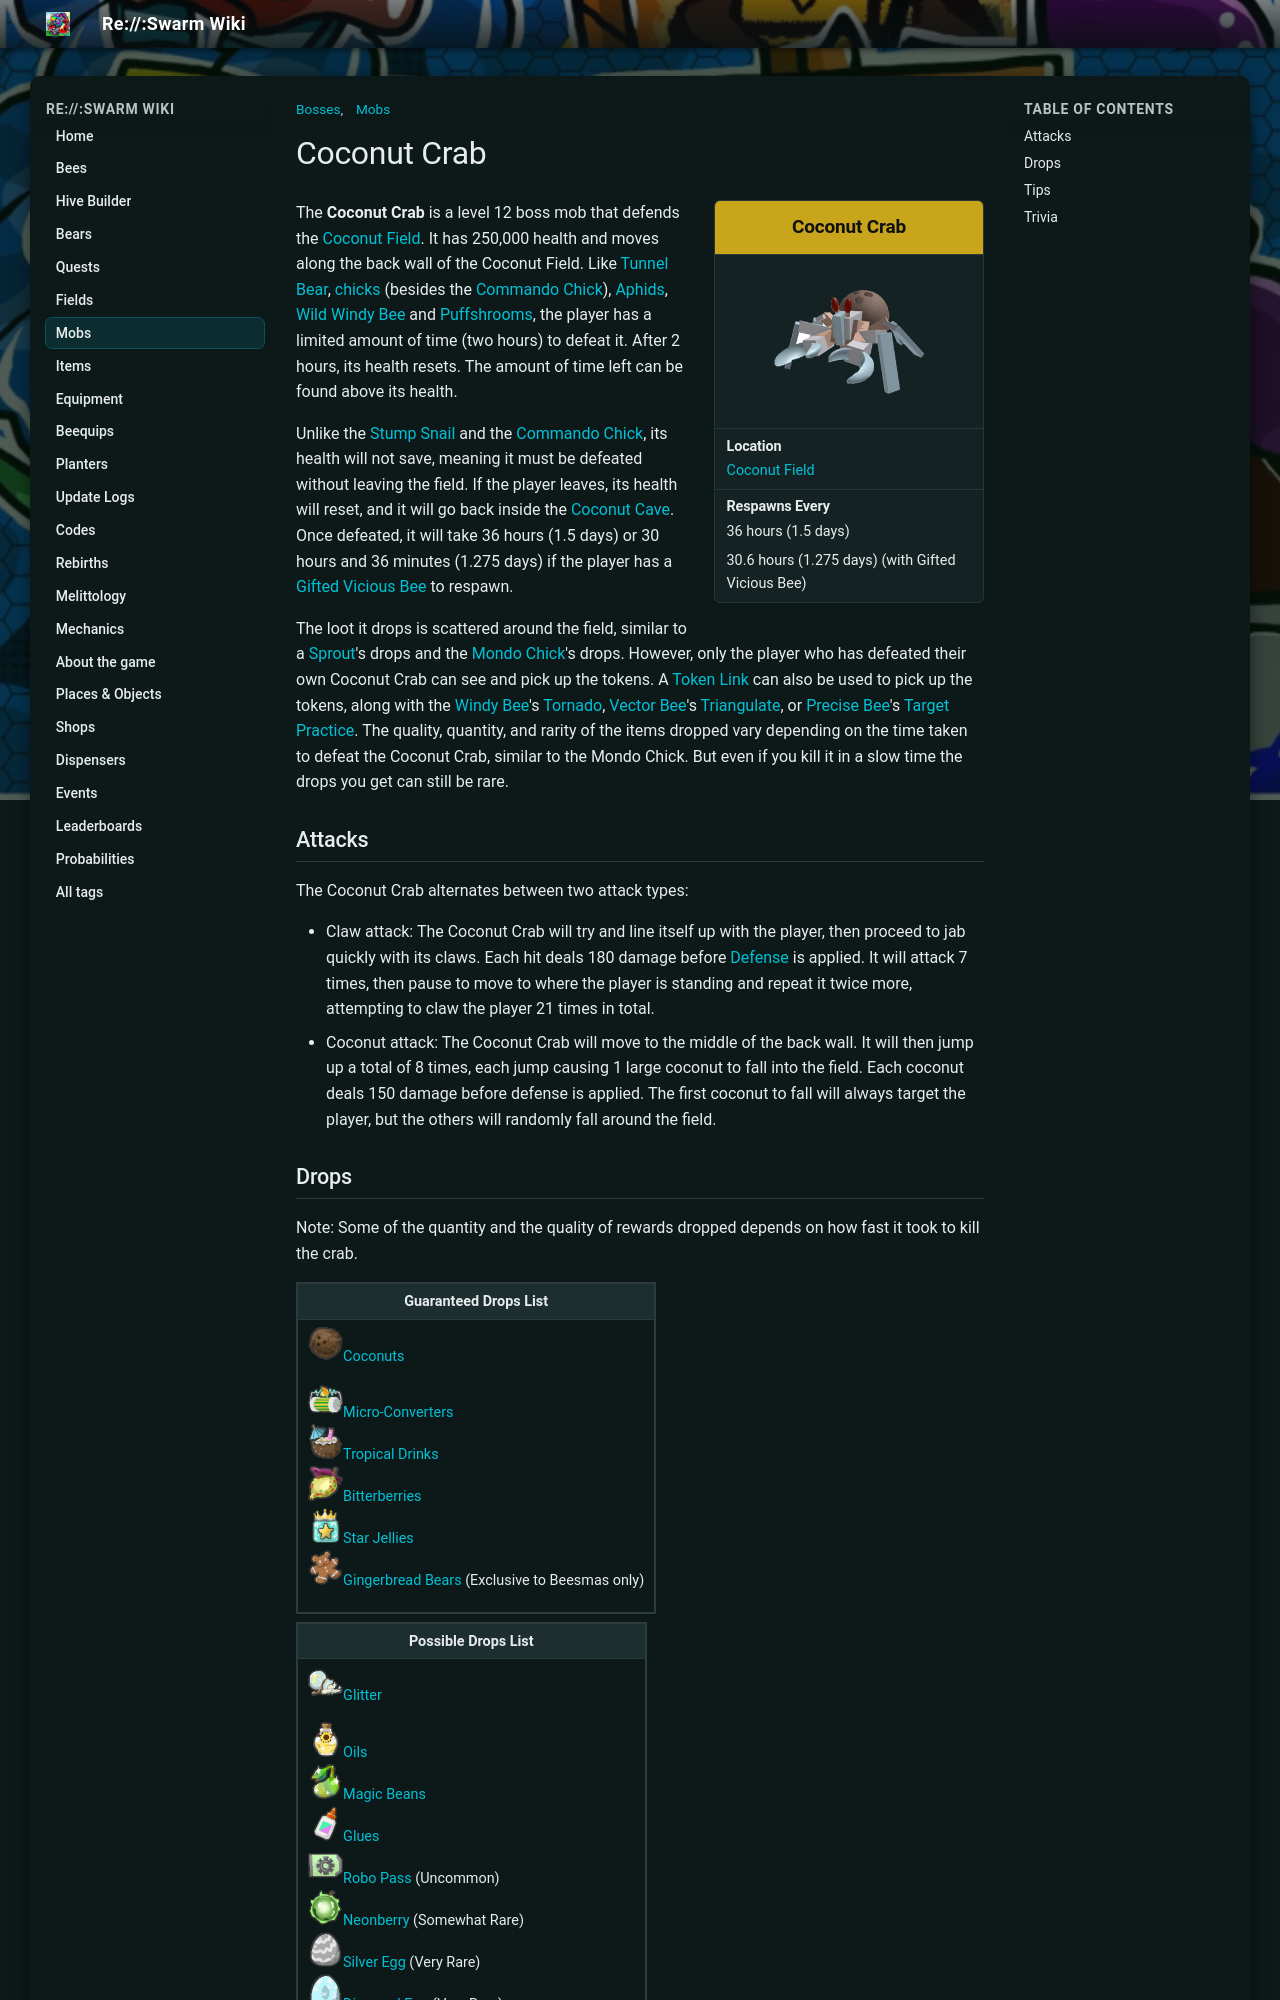

repository: JoaoFranciscoFE/reswarm-wiki · page: coconut-crab.html · generator: mkdocs

---
title: "Coconut Crab"
tags: ["Mobs", "Bosses"]
---

# Coconut Crab

<aside class="portable-infobox pi-background pi-border-color pi-theme-wikia pi-layout-stacked" role="region">
<h2 class="pi-item pi-item-spacing pi-title pi-secondary-background" data-source="title">Coconut Crab</h2>
<figure class="pi-item pi-image">
<img alt="Coconut Crab" src="img/mobs/Coconut_Crab.png"/>
</figure>
<div class="pi-item pi-data pi-item-spacing pi-border-color" data-source="location">
<h3 class="pi-data-label pi-secondary-font">Location</h3>
<div class="pi-data-value pi-font"><a href="coconut-field.html">Coconut Field</a></div>
</div>
<div class="pi-item pi-data pi-item-spacing pi-border-color" data-source="timer">
<h3 class="pi-data-label pi-secondary-font">Respawns Every</h3>
<div class="pi-data-value pi-font">36 hours (1.5 days)<br/><p>30.6 hours (1.275 days) (with Gifted Vicious Bee)</p></div>
</div>
</aside>

The **Coconut Crab** is a level 12 boss mob that defends the [Coconut Field](coconut-field.md). It has 250,000 health and moves along the back wall of the Coconut Field. Like [Tunnel Bear](tunnel-bear.md), [chicks](chicks.md) (besides the [Commando Chick](commando-chick.md)), [Aphids](aphid.md), [Wild Windy Bee](wild-windy-bee.md) and [Puffshrooms](puffshroom.md), the player has a limited amount of time (two hours) to defeat it. After 2 hours, its health resets. The amount of time left can be found above its health.

Unlike the [Stump Snail](stump-snail.md) and the [Commando Chick](commando-chick.md), its health will not save, meaning it must be defeated without leaving the field. If the player leaves, its health will reset, and it will go back inside the [Coconut Cave](coconut-cave.md). Once defeated, it will take 36 hours (1.5 days) or 30 hours and 36 minutes (1.275 days) if the player has a [Gifted](gifted-bee.md) [Vicious Bee](vicious-bee.md) to respawn.

The loot it drops is scattered around the field, similar to a [Sprout](sprout.md)'s drops and the [Mondo Chick](chicks.md#Mondo_Chick)'s drops. However, only the player who has defeated their own Coconut Crab can see and pick up the tokens. A [Token Link](ability-tokens.md#Token_Link) can also be used to pick up the tokens, along with the [Windy Bee](windy-bee.md)'s [Tornado](ability-tokens.md#Tornado), [Vector Bee](vector-bee.md)'s [Triangulate](ability-tokens.md#Triangulate), or [Precise Bee](precise-bee.md)'s [Target Practice](ability-tokens.md#Target_Practice). The quality, quantity, and rarity of the items dropped vary depending on the time taken to defeat the Coconut Crab, similar to the Mondo Chick. But even if you kill it in a slow time the drops you get can still be rare.

## Attacks

The Coconut Crab alternates between two attack types:

* Claw attack: The Coconut Crab will try and line itself up with the player, then proceed to jab quickly with its claws. Each hit deals 180 damage before [Defense](system-page.md#Defense) is applied. It will attack 7 times, then pause to move to where the player is standing and repeat it twice more, attempting to claw the player 21 times in total.
* Coconut attack: The Coconut Crab will move to the middle of the back wall. It will then jump up a total of 8 times, each jump causing 1 large coconut to fall into the field. Each coconut deals 150 damage before defense is applied. The first coconut to fall will always target the player, but the others will randomly fall around the field.
